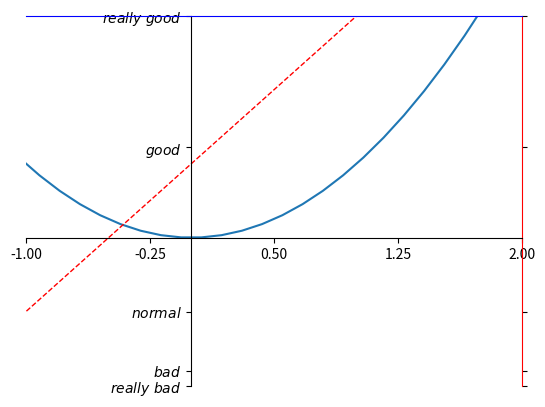

This chart was generated by the following Python code:
# -*- coding:utf-8 -*-

import matplotlib.pyplot as plt
import numpy as np

x = np.linspace(-3, 3, 50)
y1 = 2*x + 1
y2 = x**2

plt.figure()
plt.plot(x, y2)
plt.plot(x, y1, color="red", linewidth=1.0, linestyle="--")
plt.xlim((-1, 2))
plt.ylim((-2, 3))

new_ticks = np.linspace(-1, 2, 5)    # 设置刻度范围，-1到2设置5个刻度
# print(new_ticks)
plt.xticks(new_ticks)    # 设置x轴刻度
plt.yticks([-2, -1.8, -1, 1.22, 3], [r"$really\ bad$", r"$bad$", r"$normal$", r"$good$", r"$really\ good$"])    # 设置y轴刻度和刻度名称

ax = plt.gca()    # 获取当前坐标轴信
ax.spines["right"].set_color("red")    # 设置边框颜色
ax.spines["top"].set_color("blue")
# plt.show()

ax.xaxis.set_ticks_position("bottom")    # 设置x的刻度位置    paras: top, bottom, both, default, none
ax.spines["bottom"].set_position(("data", 0))    # 设置x=0的位置,    paras: outward, axes, data ????

ax.yaxis.set_ticks_position("both")    # 设置y的刻度位置
ax.spines["left"].set_position(("data", 0))    # 设置y=0的位置

plt.show()

